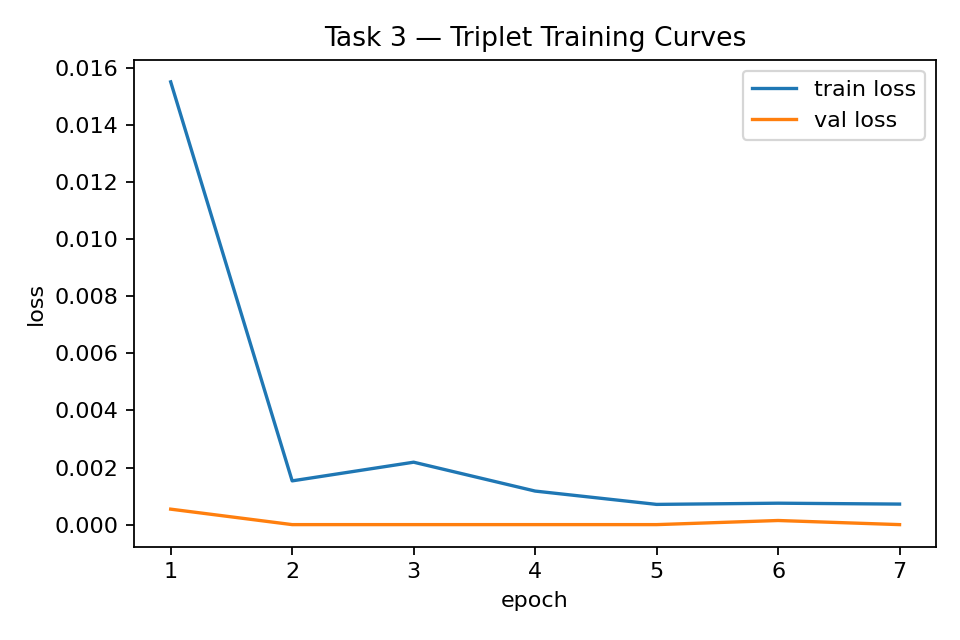

Data behind this chart, as committed beside it:
epoch, train_loss, val_loss, train_dpos, train_dneg, train_viol, val_dpos, val_dneg, val_viol, recall_at_1
1, 0.01551, 0.000542, , , , , , , 
2, 0.001532, 0.000000, , , , , , , 
3, 0.002186, 0.000000, , , , , , , 
4, 0.001175, 0.000000, , , , , , , 
5, 0.000708, 0.000000, , , , , , , 
6, 0.000750, 0.000144, , , , , , , 
7, 0.000719, 0.000000, , , , , , , 
final_summary, 0.000719, 0.000000, , , , 0.1325, 0.9883, 0.000000, 1
